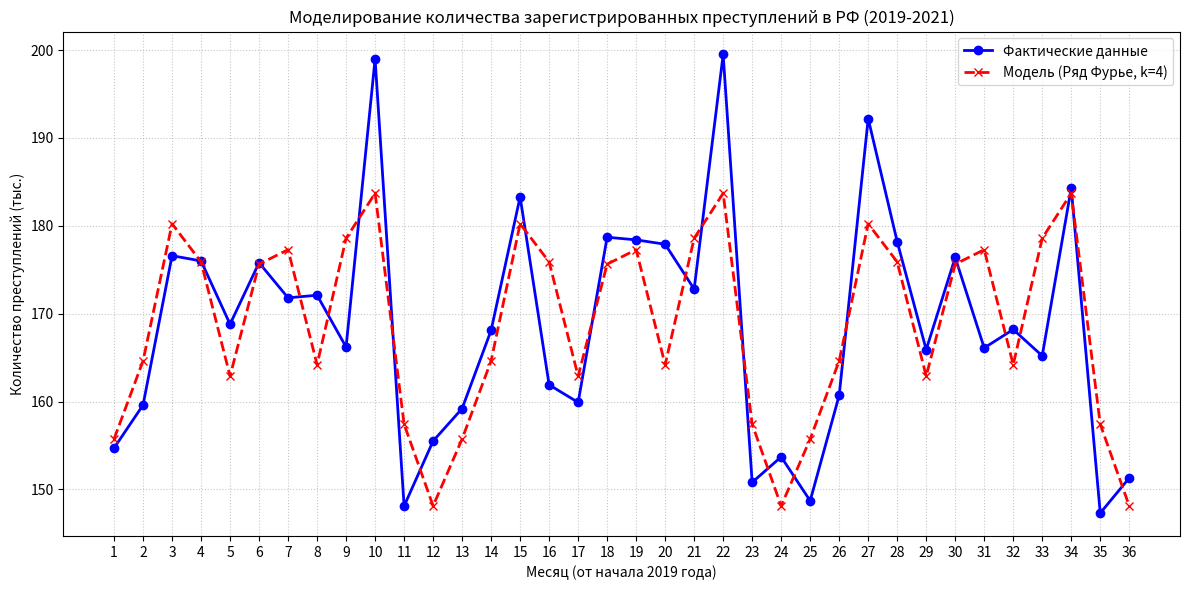

Reproduce this figure in Python.
import numpy as np
import matplotlib.pyplot as plt

# 1. Исходные данные (Таблица 1: Количество преступлений в РФ)
# Данные за 2019, 2020 и 2021 годы по месяцам (в тысячах)
data_2019 = np.array([154.7, 159.6, 176.6, 176.0, 168.8, 175.8, 171.8, 172.1, 166.2, 199.0, 148.1, 155.5])
data_2020 = np.array([159.2, 168.1, 183.3, 161.9, 159.9, 178.7, 178.4, 177.9, 172.8, 199.5, 150.8, 153.7])
data_2021 = np.array([148.7, 160.7, 192.2, 178.2, 165.9, 176.4, 166.1, 168.2, 165.2, 184.3, 147.3, 151.3])

# Объединяем в один временной ряд (36 месяцев)
y_true = np.concatenate((data_2019, data_2020, data_2021))
n_total = len(y_true)
t_full = np.arange(1, n_total + 1)

print("Исходный временной ряд y (36 месяцев, тыс. преступлений):")
print(np.array2string(y_true, precision=1, separator=", ", max_line_width=120))
print()

# 2. Вычисление коэффициентов ряда Фурье
# Находим средние значения для каждого из 12 месяцев (период T = 12)
y_avg = (data_2019 + data_2020 + data_2021) / 3
T = 12
t_period = np.arange(1, T + 1)

# a_0 / 2 (среднее значение за период)
a0_half = np.mean(y_avg)

# Вычисление коэффициентов a_k и b_k до 4-го порядка (k=4)
k_max = 4
a = np.zeros(k_max + 1)
b = np.zeros(k_max + 1)

for k in range(1, k_max + 1):
    # Формулы из лекции для дискретного ряда
    a[k] = (2 / T) * np.sum(y_avg * np.cos(2 * np.pi * k * t_period / T))
    b[k] = (2 / T) * np.sum(y_avg * np.sin(2 * np.pi * k * t_period / T))

print("Коэффициенты ряда Фурье:")
print(f"a0/2 = {a0_half:.4f}")
for k in range(1, k_max + 1):
    print(f"k={k}: a_{k} = {a[k]:.4f}, b_{k} = {b[k]:.4f}")

print("\nРяд Фурье (T = 12 — период в месяцах; t — номер месяца в сквозной нумерации):")
print("ŷ(t) = a₀/2 + Σ_{k=1}^{4} [ a_k·cos(2πkt/T) + b_k·sin(2πkt/T) ]")
print("\nС подставленными коэффициентами:")
_terms = [f"{a0_half:.4f}"]
for _k in range(1, k_max + 1):
    _terms.append(f"{a[_k]:+.4f}*cos(2π*{_k}*t/{T})")
    _terms.append(f"{b[_k]:+.4f}*sin(2π*{_k}*t/{T})")
print("ŷ(t) = " + " ".join(_terms).replace("+ -", "- "))
print()

# 3. Моделирование значений для всего ряда (36 месяцев)
y_model = np.zeros(n_total)
for t in range(n_total):
    time_point = t_full[t]
    sum_fourier = 0
    for k in range(1, k_max + 1):
        sum_fourier += a[k] * np.cos(2 * np.pi * k * time_point / T) + \
                       b[k] * np.sin(2 * np.pi * k * time_point / T)
    y_model[t] = a0_half + sum_fourier

print("Модельные значения ŷ(t) по ряду Фурье (k=4, 36 месяцев, тыс.):")
print(np.array2string(y_model, precision=4, separator=", ", max_line_width=120))
print()

# 4. Оценка качества модели (Коэффициент детерминации R^2)
ss_res = np.sum((y_true - y_model)**2) # Сумма квадратов остатков
ss_tot = np.sum((y_true - np.mean(y_true))**2) # Общая сумма квадратов
r2 = 1 - (ss_res / ss_tot)

print(f"\nКоэффициент детерминации R^2: {r2:.4f}")

# 5. Построение графика
plt.figure(figsize=(12, 6))
plt.plot(t_full, y_true, marker='o', label='Фактические данные', color='blue', linewidth=2)
plt.plot(t_full, y_model, marker='x', label='Модель (Ряд Фурье, k=4)', color='red', linestyle='--', linewidth=2)

plt.title('Моделирование количества зарегистрированных преступлений в РФ (2019-2021)')
plt.xlabel('Месяц (от начала 2019 года)')
plt.ylabel('Количество преступлений (тыс.)')
plt.xticks(np.arange(1, 37, step=1))
plt.grid(True, linestyle=':', alpha=0.7)
plt.legend()
plt.tight_layout()

# Отображение графика
plt.show()
